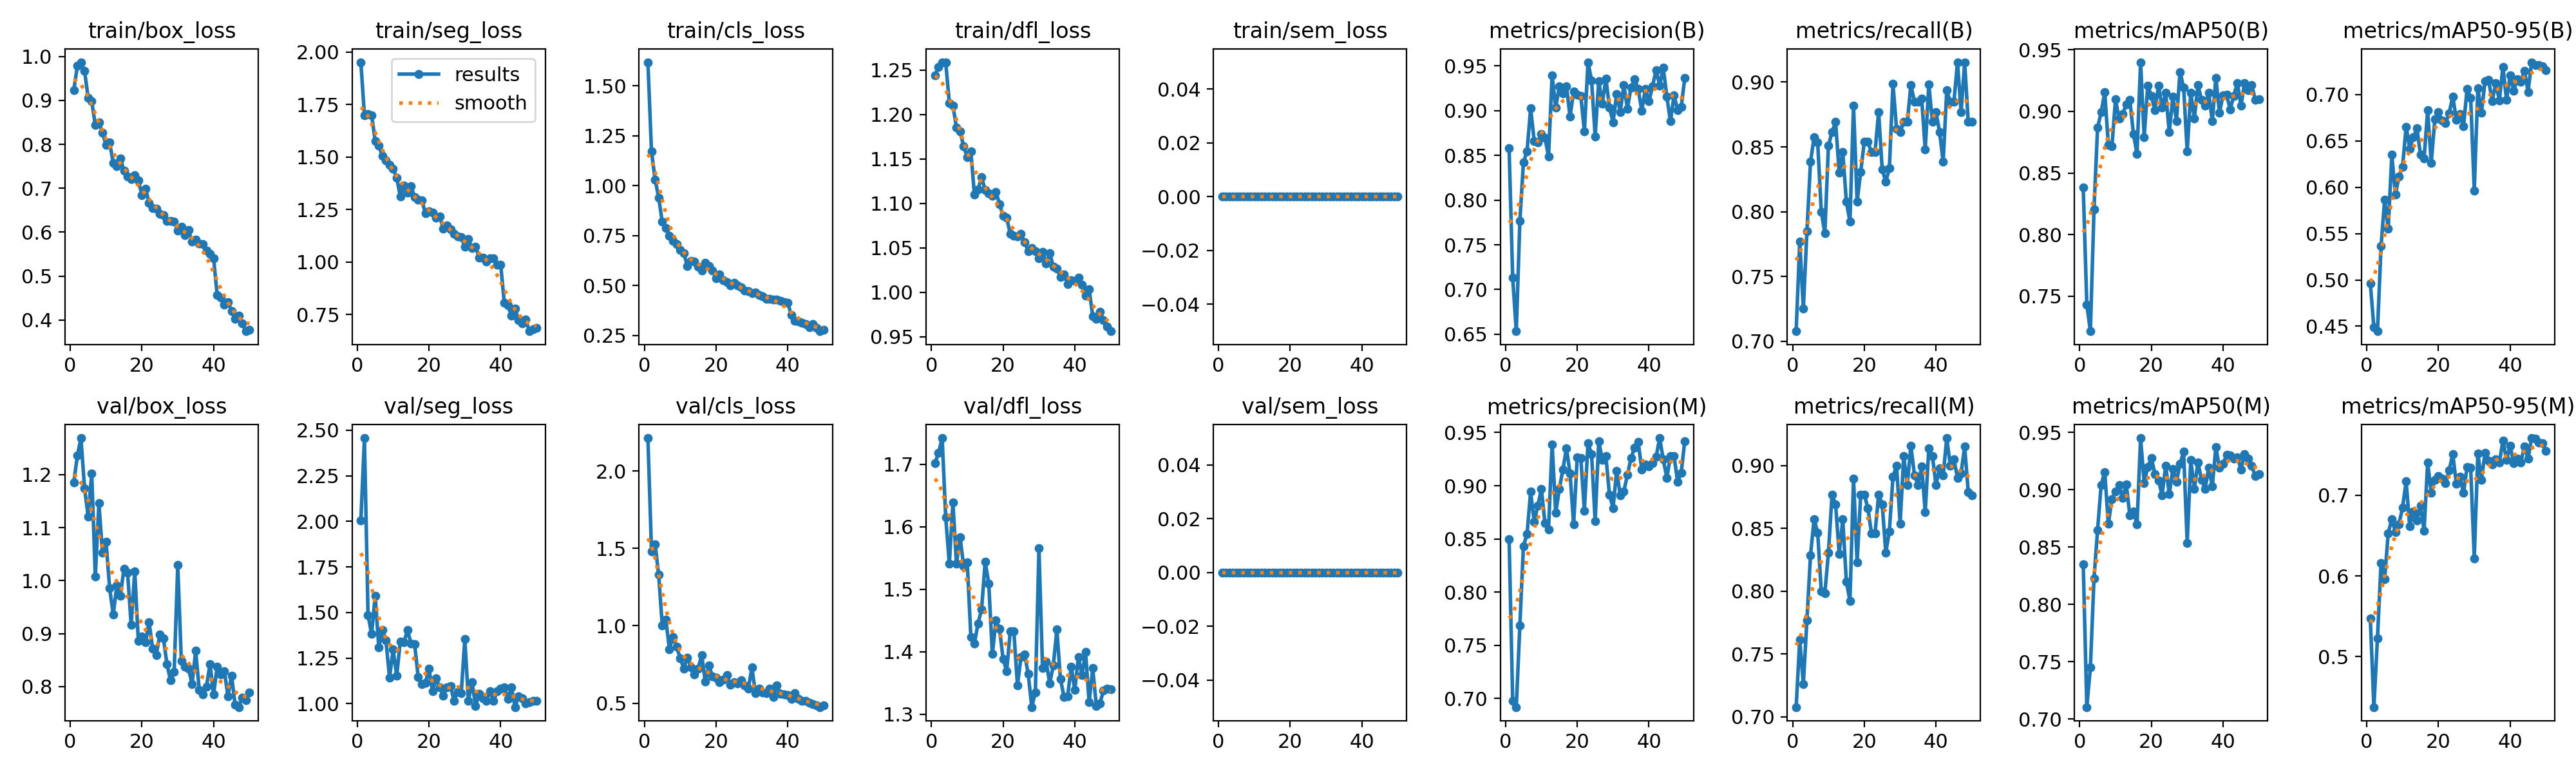

Values plotted in this chart, from the file beside it:
epoch, time, train/box_loss, train/seg_loss, train/cls_loss, train/dfl_loss, train/sem_loss, metrics/precision(B), metrics/recall(B), metrics/mAP50(B), metrics/mAP50-95(B), metrics/precision(M), metrics/recall(M), metrics/mAP50(M), metrics/mAP50-95(M), val/box_loss, val/seg_loss, val/cls_loss, val/dfl_loss, val/sem_loss, lr/pg0, lr/pg1, lr/pg2
1, 9.005, 0.9237, 1.951, 1.618, 1.244, 0, 0.8577, 0.7077, 0.838, 0.4964, 0.8498, 0.7077, 0.8352, 0.5475, 1.186, 2.005, 2.212, 1.702, 0, 0.0006625, 0.0006625, 0.0006625
2, 15.65, 0.9787, 1.697, 1.17, 1.254, 0, 0.7132, 0.7769, 0.7428, 0.4487, 0.698, 0.7615, 0.7104, 0.4373, 1.236, 2.457, 1.481, 1.718, 0, 0.001303, 0.001303, 0.001303
3, 21.78, 0.9871, 1.703, 1.031, 1.259, 0, 0.6534, 0.725, 0.7215, 0.4446, 0.692, 0.7258, 0.7449, 0.5228, 1.269, 1.486, 1.527, 1.742, 0, 0.001917, 0.001917, 0.001917
4, 27.82, 0.9674, 1.699, 0.9406, 1.258, 0, 0.7764, 0.7846, 0.8202, 0.5364, 0.7688, 0.7769, 0.8225, 0.6163, 1.175, 1.382, 1.33, 1.615, 0, 0.001881, 0.001881, 0.001881
5, 33.76, 0.9063, 1.577, 0.8185, 1.213, 0, 0.8422, 0.8385, 0.8867, 0.5866, 0.8434, 0.8286, 0.8649, 0.596, 1.121, 1.592, 1.003, 1.541, 0, 0.001842, 0.001842, 0.001842
6, 39.97, 0.8981, 1.554, 0.7885, 1.21, 0, 0.8544, 0.8575, 0.8993, 0.555, 0.8544, 0.8575, 0.9043, 0.6531, 1.203, 1.307, 1.04, 1.639, 0, 0.001802, 0.001802, 0.001802
7, 45.97, 0.8444, 1.504, 0.7501, 1.185, 0, 0.9024, 0.8536, 0.9156, 0.6351, 0.8944, 0.8467, 0.9155, 0.6708, 1.008, 1.402, 0.8485, 1.541, 0, 0.001762, 0.001762, 0.001762
8, 51.78, 0.8496, 1.483, 0.7215, 1.181, 0, 0.8662, 0.8, 0.8729, 0.5921, 0.8662, 0.8, 0.8702, 0.6545, 1.147, 1.345, 0.9276, 1.583, 0, 0.001723, 0.001723, 0.001723
9, 57.72, 0.8263, 1.463, 0.7061, 1.164, 0, 0.8642, 0.7832, 0.8715, 0.6118, 0.8811, 0.7984, 0.8917, 0.6642, 1.052, 1.143, 0.865, 1.537, 0, 0.001683, 0.001683, 0.001683
10, 63.6, 0.7985, 1.444, 0.678, 1.152, 0, 0.8737, 0.851, 0.9097, 0.6222, 0.897, 0.8308, 0.8986, 0.6849, 1.074, 1.296, 0.7915, 1.544, 0, 0.001644, 0.001644, 0.001644
11, 69.43, 0.8039, 1.401, 0.6612, 1.159, 0, 0.8696, 0.8615, 0.8941, 0.6655, 0.8648, 0.8769, 0.904, 0.7172, 0.9856, 1.152, 0.7252, 1.424, 0, 0.001604, 0.001604, 0.001604
12, 75.64, 0.758, 1.312, 0.5981, 1.11, 0, 0.8487, 0.8692, 0.898, 0.6418, 0.8589, 0.8692, 0.8929, 0.6612, 0.9362, 1.342, 0.7959, 1.413, 0, 0.001564, 0.001564, 0.001564
13, 81.68, 0.7506, 1.363, 0.6221, 1.116, 0, 0.9391, 0.8299, 0.9055, 0.6542, 0.9391, 0.8299, 0.9049, 0.6803, 0.9909, 1.337, 0.7324, 1.445, 0, 0.001525, 0.001525, 0.001525
14, 87.69, 0.7678, 1.331, 0.6206, 1.129, 0, 0.9031, 0.8461, 0.9094, 0.6636, 0.8744, 0.8572, 0.8775, 0.6689, 0.9718, 1.402, 0.6849, 1.468, 0, 0.001485, 0.001485, 0.001485
15, 93.62, 0.7397, 1.361, 0.5938, 1.115, 0, 0.9272, 0.8077, 0.8818, 0.6352, 0.8968, 0.8077, 0.8808, 0.6871, 1.023, 1.329, 0.725, 1.544, 0, 0.001446, 0.001446, 0.001446
16, 99.46, 0.7269, 1.307, 0.5763, 1.112, 0, 0.9192, 0.7923, 0.8655, 0.6314, 0.9153, 0.7923, 0.8697, 0.6562, 1.016, 1.325, 0.8105, 1.509, 0, 0.001406, 0.001406, 0.001406
17, 105.4, 0.7213, 1.296, 0.6141, 1.109, 0, 0.9272, 0.8819, 0.94, 0.683, 0.9353, 0.8896, 0.9451, 0.7408, 0.9163, 1.146, 0.6389, 1.396, 0, 0.001366, 0.001366, 0.001366
18, 111.4, 0.7293, 1.295, 0.5986, 1.113, 0, 0.8933, 0.8077, 0.8793, 0.6263, 0.9117, 0.8231, 0.9058, 0.7034, 1.018, 1.107, 0.7429, 1.45, 0, 0.001327, 0.001327, 0.001327
19, 117.4, 0.718, 1.232, 0.5762, 1.099, 0, 0.9213, 0.8308, 0.9211, 0.6733, 0.8636, 0.8769, 0.92, 0.7192, 0.8864, 1.112, 0.6732, 1.437, 0, 0.001287, 0.001287, 0.001287
20, 123.4, 0.6849, 1.241, 0.5373, 1.086, 0, 0.9176, 0.8538, 0.9124, 0.6811, 0.927, 0.8769, 0.9277, 0.7243, 0.8946, 1.19, 0.6644, 1.388, 0, 0.001248, 0.001248, 0.001248
21, 129.3, 0.699, 1.235, 0.5538, 1.084, 0, 0.9165, 0.8538, 0.9012, 0.6722, 0.926, 0.8663, 0.9139, 0.7211, 0.8831, 1.068, 0.6349, 1.369, 0, 0.001208, 0.001208, 0.001208
22, 135.2, 0.6672, 1.21, 0.5266, 1.065, 0, 0.8767, 0.8461, 0.9208, 0.6695, 0.8767, 0.8461, 0.9083, 0.715, 0.9212, 1.14, 0.6517, 1.433, 0, 0.001168, 0.001168, 0.001168
23, 141.4, 0.6555, 1.217, 0.5174, 1.063, 0, 0.9541, 0.8461, 0.9033, 0.6801, 0.9401, 0.8461, 0.895, 0.7308, 0.8716, 1.088, 0.6814, 1.433, 0, 0.001129, 0.001129, 0.001129
24, 147.4, 0.6541, 1.157, 0.5007, 1.063, 0, 0.9339, 0.8769, 0.9149, 0.6981, 0.9298, 0.8769, 0.9211, 0.7514, 0.8597, 1.045, 0.6214, 1.346, 0, 0.001089, 0.001089, 0.001089
25, 153.5, 0.6413, 1.174, 0.5128, 1.066, 0, 0.8712, 0.8325, 0.8832, 0.6728, 0.8666, 0.8692, 0.8961, 0.7143, 0.8982, 1.09, 0.6373, 1.392, 0, 0.00105, 0.00105, 0.00105
26, 159.6, 0.6394, 1.155, 0.5013, 1.056, 0, 0.933, 0.8231, 0.912, 0.6792, 0.9417, 0.8308, 0.9183, 0.7233, 0.8908, 1.097, 0.6284, 1.396, 0, 0.00101, 0.00101, 0.00101
27, 165.4, 0.6255, 1.133, 0.4901, 1.046, 0, 0.9078, 0.8335, 0.8923, 0.6658, 0.9245, 0.8478, 0.9072, 0.7028, 0.8419, 1.015, 0.6479, 1.365, 0, 0.0009704, 0.0009704, 0.0009704
28, 171.5, 0.6262, 1.121, 0.4754, 1.05, 0, 0.9359, 0.8988, 0.932, 0.7065, 0.9279, 0.8911, 0.9224, 0.7355, 0.8113, 1.064, 0.6171, 1.311, 0, 0.0009308, 0.0009308, 0.0009308
29, 177.6, 0.6246, 1.117, 0.4718, 1.046, 0, 0.9034, 0.8637, 0.9195, 0.6966, 0.8913, 0.9, 0.9332, 0.7345, 0.8281, 1.056, 0.593, 1.335, 0, 0.0008912, 0.0008912, 0.0008912
30, 183.3, 0.6034, 1.072, 0.4623, 1.038, 0, 0.8871, 0.8615, 0.8678, 0.5964, 0.8792, 0.8538, 0.8538, 0.622, 1.029, 1.354, 0.7301, 1.565, 0, 0.0008516, 0.0008516, 0.0008516
31, 189, 0.6128, 1.109, 0.4637, 1.046, 0, 0.9187, 0.8695, 0.9153, 0.7068, 0.9142, 0.9077, 0.9257, 0.7519, 0.8482, 1.015, 0.5656, 1.374, 0, 0.000812, 0.000812, 0.000812
32, 195, 0.5927, 1.065, 0.451, 1.033, 0, 0.8982, 0.8692, 0.8944, 0.6805, 0.8912, 0.8846, 0.9009, 0.7193, 0.8375, 1.119, 0.5954, 1.385, 0, 0.0007724, 0.0007724, 0.0007724
33, 201, 0.6052, 1.072, 0.4453, 1.044, 0, 0.9284, 0.8979, 0.9214, 0.7144, 0.8948, 0.9158, 0.9238, 0.7528, 0.8334, 0.9868, 0.5686, 1.349, 0, 0.0007328, 0.0007328, 0.0007328
34, 206.9, 0.5792, 1.021, 0.433, 1.029, 0, 0.9023, 0.8846, 0.9092, 0.7161, 0.9101, 0.8923, 0.9087, 0.7433, 0.8051, 1.053, 0.5673, 1.378, 0, 0.0006932, 0.0006932, 0.0006932
35, 212.6, 0.5824, 1.019, 0.4342, 1.027, 0, 0.9258, 0.8846, 0.9045, 0.6928, 0.9258, 0.8846, 0.9006, 0.7385, 0.8674, 1.03, 0.5932, 1.436, 0, 0.0006536, 0.0006536, 0.0006536
36, 218.4, 0.5745, 1.002, 0.4293, 1.017, 0, 0.9352, 0.8875, 0.9152, 0.7126, 0.9359, 0.8992, 0.9193, 0.7448, 0.7934, 1.014, 0.5403, 1.356, 0, 0.000614, 0.000614, 0.000614
37, 224.2, 0.5725, 1.018, 0.4308, 1.02, 0, 0.9245, 0.8478, 0.8919, 0.6939, 0.9413, 0.8632, 0.903, 0.7405, 0.7845, 1.067, 0.614, 1.328, 0, 0.0005744, 0.0005744, 0.0005744
38, 230.2, 0.5574, 1.018, 0.422, 1.009, 0, 0.8998, 0.8984, 0.9272, 0.73, 0.9153, 0.9138, 0.937, 0.7682, 0.7997, 1.014, 0.5617, 1.329, 0, 0.0005348, 0.0005348, 0.0005348
39, 236, 0.5512, 0.9875, 0.4177, 1.013, 0, 0.9241, 0.8692, 0.8988, 0.6944, 0.9203, 0.9077, 0.919, 0.744, 0.8424, 1.069, 0.5558, 1.376, 0, 0.0004952, 0.0004952, 0.0004952
40, 241.7, 0.5408, 0.988, 0.4148, 1.013, 0, 0.9104, 0.8769, 0.9131, 0.7207, 0.9184, 0.8846, 0.9225, 0.7618, 0.7853, 1.081, 0.5524, 1.339, 0, 0.0004556, 0.0004556, 0.0004556
41, 248, 0.4565, 0.8069, 0.3508, 1.017, 0, 0.9271, 0.8615, 0.9134, 0.7043, 0.9211, 0.8976, 0.9305, 0.7399, 0.8376, 1.09, 0.5296, 1.392, 0, 0.000416, 0.000416, 0.000416
42, 253.8, 0.4514, 0.793, 0.3238, 1.008, 0, 0.9454, 0.8385, 0.9015, 0.7169, 0.9271, 0.8923, 0.9299, 0.7459, 0.8224, 1.026, 0.5641, 1.363, 0, 0.0003764, 0.0003764, 0.0003764
43, 259.9, 0.4345, 0.744, 0.3208, 0.9962, 0, 0.9281, 0.8936, 0.9128, 0.7137, 0.9448, 0.922, 0.9271, 0.7411, 0.8295, 1.091, 0.5291, 1.4, 0, 0.0003368, 0.0003368, 0.0003368
44, 265.9, 0.441, 0.7783, 0.3118, 1.004, 0, 0.9479, 0.8846, 0.9232, 0.726, 0.9248, 0.9, 0.9282, 0.7609, 0.7815, 0.9808, 0.5166, 1.319, 0, 0.0002972, 0.0002972, 0.0002972
45, 271.9, 0.4205, 0.7241, 0.3058, 0.9728, 0, 0.9158, 0.8846, 0.9046, 0.703, 0.9074, 0.905, 0.9178, 0.7454, 0.8209, 1.038, 0.5154, 1.374, 0, 0.0002576, 0.0002576, 0.0002576
46, 277.8, 0.4018, 0.7069, 0.2921, 0.9698, 0, 0.888, 0.9154, 0.9229, 0.7351, 0.9278, 0.8902, 0.9313, 0.7711, 0.7656, 1.03, 0.5037, 1.314, 0, 0.000218, 0.000218, 0.000218
47, 283.8, 0.4094, 0.7265, 0.3086, 0.9783, 0, 0.9171, 0.8769, 0.9174, 0.7318, 0.9281, 0.8939, 0.9274, 0.7703, 0.7611, 1.002, 0.4929, 1.318, 0, 0.0001784, 0.0001784, 0.0001784
48, 289.7, 0.3922, 0.6701, 0.2874, 0.9689, 0, 0.9008, 0.9154, 0.9215, 0.7317, 0.9039, 0.9154, 0.9208, 0.7658, 0.7794, 1.007, 0.4843, 1.337, 0, 0.0001388, 0.0001388, 0.0001388
49, 295.7, 0.3744, 0.6802, 0.2709, 0.9616, 0, 0.9041, 0.8692, 0.9092, 0.7307, 0.9122, 0.879, 0.9119, 0.7647, 0.7736, 1.016, 0.4753, 1.341, 0, 9.92e-05, 9.92e-05, 9.92e-05
50, 301.6, 0.3781, 0.6862, 0.2779, 0.9562, 0, 0.9362, 0.8692, 0.9099, 0.7264, 0.9421, 0.8763, 0.9138, 0.7552, 0.7883, 1.017, 0.4871, 1.34, 0, 5.96e-05, 5.96e-05, 5.96e-05
